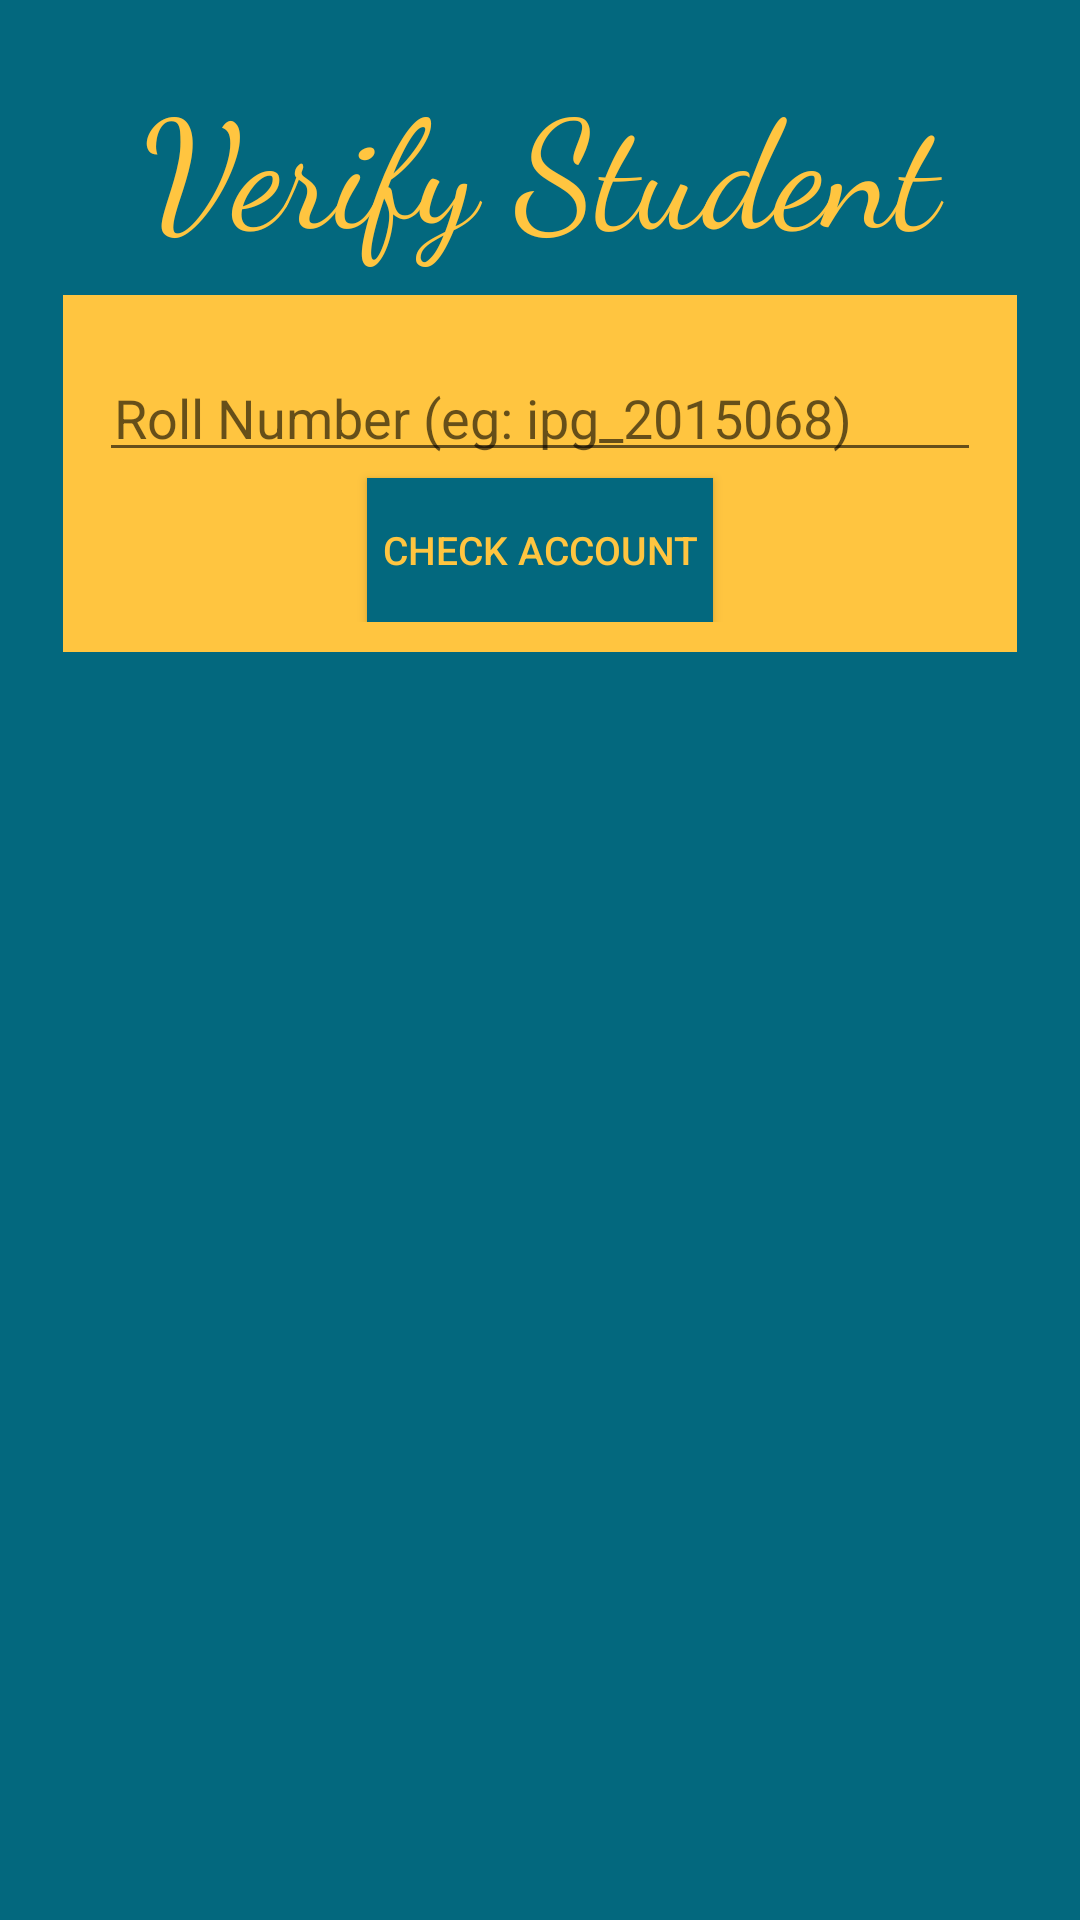

Here is an Android app screen rendered from its layout file. Give the layout XML and the strings, colors and styles it references.
<!-- AndroidManifest.xml: application theme AppTheme.NoActionBar -->
<!-- res/layout/activity_studentverify.xml -->
<?xml version="1.0" encoding="utf-8"?>
<LinearLayout xmlns:android="http://schemas.android.com/apk/res/android"
    xmlns:tools="http://schemas.android.com/tools"
    xmlns:app="http://schemas.android.com/apk/res-auto"
    android:id="@+id/activity_studentverify"
    android:layout_width="match_parent"
    android:layout_height="match_parent"
    android:paddingBottom="@dimen/activity_vertical_margin"
    android:paddingLeft="@dimen/activity_horizontal_margin"
    android:paddingRight="@dimen/activity_horizontal_margin"
    android:paddingTop="@dimen/activity_vertical_margin"
    tools:context="com.example.soumyaagarwal.libraryontipsadmin.Student.studentverify"
    android:orientation="vertical"
    android:background="@color/dark">

    <TextView
        android:layout_width="match_parent"
        android:layout_height="wrap_content"
        android:textColor="@color/light"
        android:textSize="50dp"
        android:text="Verify Student"
        android:fontFamily="cursive"
        android:padding="4dp"
        android:id="@+id/head"
        android:textAlignment="center"/>

    <LinearLayout
        android:layout_width="match_parent"
        android:layout_height="wrap_content"
        android:orientation="vertical"
        android:gravity="center"
        android:background="@color/light"
        android:padding="10dp"
        android:layout_margin="5dp">

        <android.support.design.widget.TextInputLayout
            android:layout_width="match_parent"
            android:layout_height="wrap_content"
            android:id="@+id/input_verifyrollno"
            app:errorTextAppearance="@style/errordark"
            app:hintTextAppearance="@style/labeldark">

            <EditText
                android:layout_width="match_parent"
                android:layout_height="wrap_content"
                android:id="@+id/verifyrollno"
                android:hint="Roll Number (eg: ipg_2015068)"
                android:padding="5dp"
                android:inputType="text"
                android:layout_margin="2dp"
                android:textCursorDrawable="@null"/>

        </android.support.design.widget.TextInputLayout>

        <Button
            android:layout_width="wrap_content"
            android:layout_height="wrap_content"
            android:text="Check Account"
            android:textSize="13sp"
            android:padding="5dp"
            android:id="@+id/check"
            android:background="@color/dark"
            android:textColor="@color/light"/>
    </LinearLayout>

</LinearLayout>
<!-- resources referenced by this layout -->
<resources>
  <color name="dark">#03687E</color>
  <color name="light">#FFC540</color>
  <dimen name="activity_horizontal_margin">16dp</dimen>
  <dimen name="activity_vertical_margin">16dp</dimen>
  <style name="errordark">
          <item name="android:textColor">@color/black</item>
          <item name="android:textSize">15dp</item>
      </style>
  <style name="labeldark" parent="@android:style/TextAppearance">
          <item name="android:textSize">16dp</item>
          <item name="android:textColor">@color/black</item>
      </style>
  <style name="AppTheme.NoActionBar">
          <item name="windowActionBar">false</item>
          <item name="windowNoTitle">true</item>
      </style>
  <color name="black">#000000</color>
</resources>
